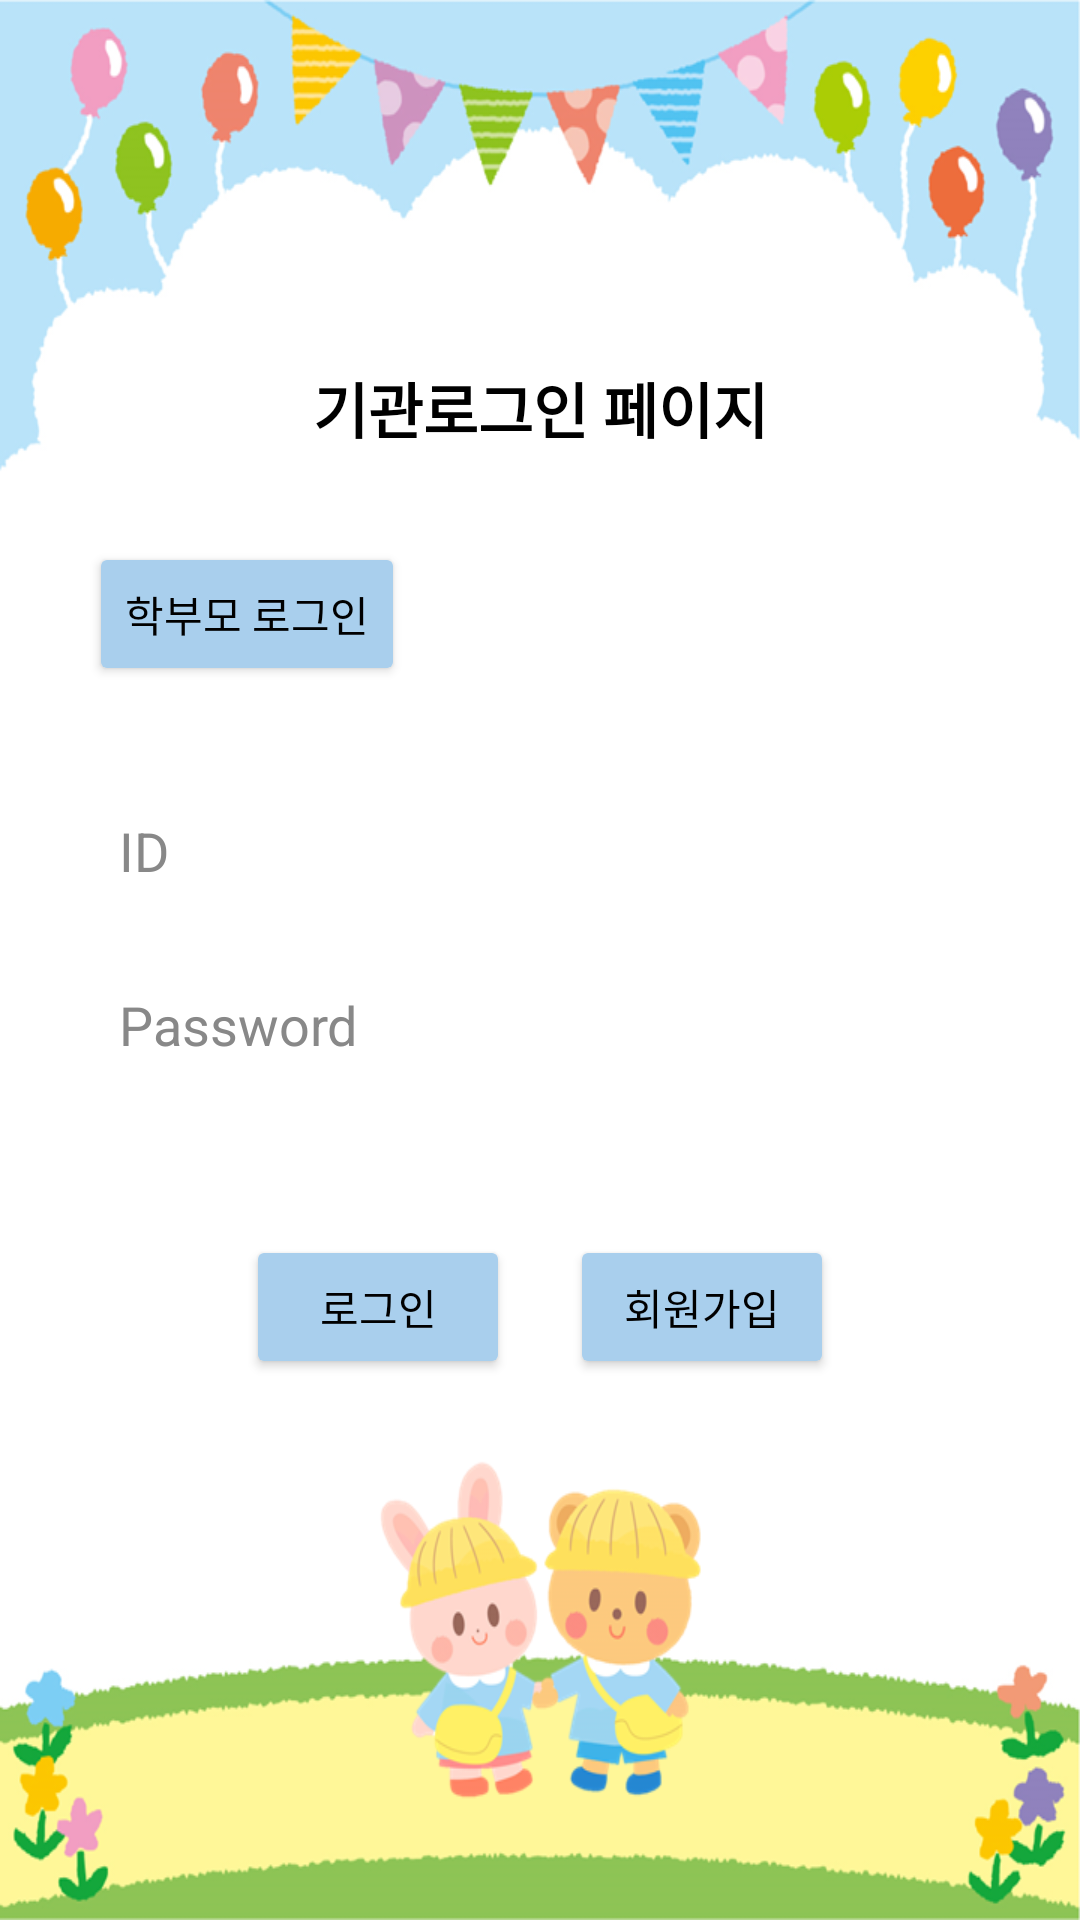

Here is an Android app screen rendered from its layout file. Give the layout XML and the strings, colors and styles it references.
<!-- AndroidManifest.xml: application theme Theme.Project -->
<!-- res/layout/activity_main_page2.xml -->
<?xml version="1.0" encoding="utf-8"?>
<androidx.constraintlayout.widget.ConstraintLayout xmlns:android="http://schemas.android.com/apk/res/android"
    xmlns:app="http://schemas.android.com/apk/res-auto"
    xmlns:tools="http://schemas.android.com/tools"
    android:layout_width="match_parent"
    android:layout_height="match_parent"
    android:background="@drawable/informback"
    tools:context=".mainPage2">


    <Button
        android:id="@+id/btn_p1"
        android:layout_width="wrap_content"
        android:layout_height="wrap_content"
        android:layout_marginBottom="30dp"
        android:layout_weight="1"
        android:backgroundTint="#A9CFED"
        android:text="학부모 로그인"
        android:textColor="#000000"
        app:layout_constraintBottom_toTopOf="@+id/c_Id"
        app:layout_constraintEnd_toEndOf="@+id/c_Id"
        app:layout_constraintHorizontal_bias="0.0"
        app:layout_constraintStart_toStartOf="@+id/c_Id"
        app:layout_constraintTop_toTopOf="parent"
        app:layout_constraintVertical_chainStyle="packed" />

    <EditText
        android:id="@+id/c_Id"
        android:layout_width="300dp"
        android:layout_height="50dp"
        android:layout_marginBottom="8dp"
        android:background="@drawable/border"
        android:ellipsize="end"
        android:ems="10"
        android:hint="ID"
        android:inputType="textPersonName"
        android:paddingLeft="10dp"
        android:shadowColor="#FFFFFF"
        android:textColor="#000000"
        android:textColorHint="#888888"
        app:layout_constraintBottom_toTopOf="@+id/c_pw"
        app:layout_constraintEnd_toEndOf="parent"
        app:layout_constraintHorizontal_bias="0.495"
        app:layout_constraintStart_toStartOf="parent"
        app:layout_constraintTop_toBottomOf="@+id/btn_p1" />

    <EditText
        android:id="@+id/c_pw"
        android:layout_width="300dp"
        android:layout_height="50dp"
        android:background="@drawable/border"
        android:ellipsize="end"
        android:ems="10"
        android:hint="Password"
        android:inputType="textPassword"
        android:paddingLeft="10dp"
        android:shadowColor="#FFFFFF"
        android:textColor="#000000"
        android:textColorHint="#888888"
        app:layout_constraintBottom_toTopOf="@+id/c_login"
        app:layout_constraintEnd_toEndOf="@+id/c_Id"
        app:layout_constraintHorizontal_bias="1.0"
        app:layout_constraintStart_toStartOf="@+id/c_Id"
        app:layout_constraintTop_toBottomOf="@+id/c_Id"
        app:layout_constraintVertical_bias="0.0" />

    <Button
        android:id="@+id/c_join"
        android:layout_width="wrap_content"
        android:layout_height="wrap_content"
        android:backgroundTint="#A9CFED"
        android:text="회원가입"
        android:textColor="#000000"
        app:layout_constraintBottom_toBottomOf="@+id/c_login"
        app:layout_constraintEnd_toEndOf="parent"
        app:layout_constraintHorizontal_bias="0.5"
        app:layout_constraintStart_toEndOf="@+id/c_login"
        app:layout_constraintTop_toTopOf="@+id/c_login"
        app:layout_constraintVertical_bias="0.0" />

    <Button
        android:id="@+id/c_login"
        android:layout_width="wrap_content"
        android:layout_height="wrap_content"
        android:layout_marginTop="45dp"
        android:layout_marginEnd="20dp"
        android:backgroundTint="#A9CFED"
        android:text="로그인"
        android:textColor="#000000"
        app:layout_constraintBottom_toBottomOf="parent"
        app:layout_constraintEnd_toStartOf="@+id/c_join"
        app:layout_constraintHorizontal_bias="0.5"
        app:layout_constraintHorizontal_chainStyle="packed"
        app:layout_constraintStart_toStartOf="parent"
        app:layout_constraintTop_toBottomOf="@+id/c_pw" />

    <TextView
        android:id="@+id/textView30"
        android:layout_width="wrap_content"
        android:layout_height="wrap_content"
        android:layout_marginBottom="30dp"
        android:text="기관로그인 페이지"
        android:textColor="#000000"
        android:textSize="20sp"
        android:textStyle="bold"
        app:layout_constraintBottom_toTopOf="@+id/btn_p1"
        app:layout_constraintEnd_toEndOf="parent"
        app:layout_constraintStart_toStartOf="parent"
        app:layout_constraintTop_toTopOf="parent"
        app:layout_constraintVertical_bias="1.0" />

</androidx.constraintlayout.widget.ConstraintLayout>
<!-- resources referenced by this layout -->
<resources>
  <!-- drawable informback: png bitmap (drawable, 150129 bytes) -->
  <style name="Theme.Project" parent="Theme.MaterialComponents.Light.DarkActionBar">
          
          <item name="colorPrimary">@color/purple_500</item>
          <item name="colorPrimaryVariant">@color/purple_700</item>
          <item name="colorOnPrimary">@color/white</item>
          
          <item name="colorSecondary">@color/teal_200</item>
          <item name="colorSecondaryVariant">@color/teal_700</item>
          <item name="colorOnSecondary">@color/black</item>
          
          <item name="android:statusBarColor" tools:targetApi="l">?attr/colorPrimaryVariant</item>
          
      </style>
  <!-- not gathered from this repository: default colours our renderer supplied (Android Studio template values) -->
  <color name="purple_500">#FF6200EE</color>
  <color name="purple_700">#FF3700B3</color>
  <color name="teal_200">#FF03DAC5</color>
  <color name="teal_700">#FF018786</color>
  <color name="black">#FF000000</color>
  <color name="white">#FFFFFFFF</color>
</resources>
